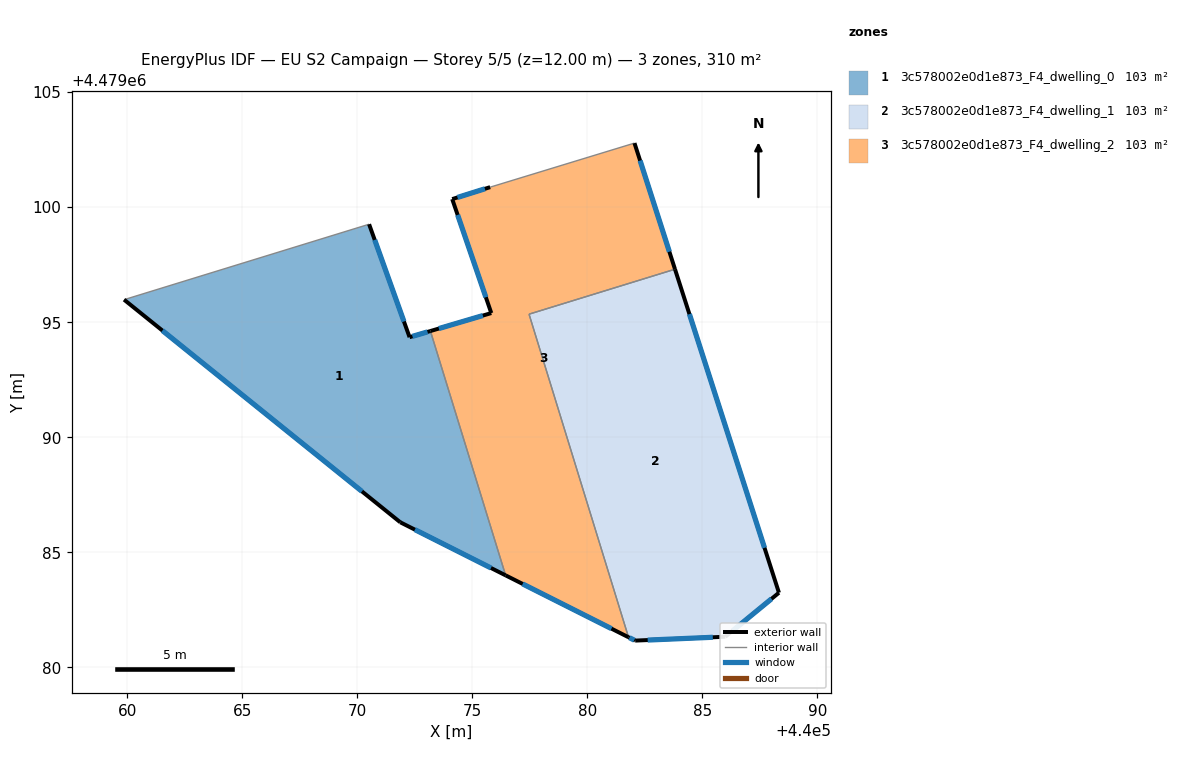
=== STOREY PLAN SPEC (per zone: floor XY polygon, exterior-wall plan segments, windows/doors) ===
zone 1: 3c578002e0d1e873_F4_dwelling_0  (103.4 m²)
  floor: (440076.45, 4479084.00) (440073.18, 4479094.62) (440072.27, 4479094.35) (440070.51, 4479099.26) (440059.86, 4479095.98) (440071.87, 4479086.30)
  exterior wall: (440070.51, 4479099.26) – (440072.27, 4479094.35)  [5.2 m]
    window: (440070.76, 4479098.58) – (440072.03, 4479095.03)  [8.2 m²]
  exterior wall: (440072.27, 4479094.35) – (440073.18, 4479094.62)  [0.9 m]
    window: (440072.40, 4479094.39) – (440073.05, 4479094.58)  [1.5 m²]
  exterior wall: (440076.45, 4479084.00) – (440071.87, 4479086.30)  [5.1 m]
    window: (440075.81, 4479084.32) – (440072.50, 4479085.98)  [8.0 m²]
  exterior wall: (440071.87, 4479086.30) – (440059.86, 4479095.98)  [15.4 m]
    window: (440070.20, 4479087.65) – (440061.53, 4479094.64)  [24.1 m²]
  interior walls: 2
zone 2: 3c578002e0d1e873_F4_dwelling_1  (103.4 m²)
  floor: (440088.33, 4479083.24) (440083.81, 4479097.30) (440077.47, 4479095.35) (440081.79, 4479081.31) (440082.08, 4479081.16) (440086.00, 4479081.33)
  exterior wall: (440083.81, 4479097.30) – (440088.33, 4479083.24)  [14.8 m]
    window: (440084.44, 4479095.35) – (440087.70, 4479085.19)  [23.1 m²]
  exterior wall: (440088.33, 4479083.24) – (440086.00, 4479081.33)  [3.0 m]
    window: (440088.00, 4479082.98) – (440086.32, 4479081.59)  [4.7 m²]
  exterior wall: (440086.00, 4479081.33) – (440082.08, 4479081.16)  [3.9 m]
    window: (440085.45, 4479081.31) – (440082.62, 4479081.18)  [6.1 m²]
  exterior wall: (440082.08, 4479081.16) – (440081.79, 4479081.31)  [0.3 m]
    window: (440082.04, 4479081.18) – (440081.83, 4479081.29)  [0.5 m²]
  interior walls: 2
zone 3: 3c578002e0d1e873_F4_dwelling_2  (103.4 m²)
  floor: (440081.79, 4479081.31) (440077.47, 4479095.35) (440083.81, 4479097.30) (440082.05, 4479102.79) (440075.78, 4479100.87) (440074.13, 4479100.35) (440075.82, 4479095.40) (440073.18, 4479094.62) (440076.45, 4479084.00)
  exterior wall: (440082.05, 4479102.79) – (440083.81, 4479097.30)  [5.8 m]
    window: (440082.29, 4479102.02) – (440083.56, 4479098.06)  [9.0 m²]
  exterior wall: (440081.79, 4479081.31) – (440076.45, 4479084.00)  [6.0 m]
    window: (440081.05, 4479081.68) – (440077.19, 4479083.62)  [9.4 m²]
  exterior wall: (440073.18, 4479094.62) – (440075.82, 4479095.40)  [2.8 m]
    window: (440073.55, 4479094.72) – (440075.46, 4479095.29)  [4.3 m²]
  exterior wall: (440075.82, 4479095.40) – (440074.13, 4479100.35)  [5.2 m]
    window: (440075.59, 4479096.08) – (440074.36, 4479099.66)  [8.2 m²]
  exterior wall: (440074.13, 4479100.35) – (440075.78, 4479100.87)  [1.7 m]
    window: (440074.35, 4479100.42) – (440075.55, 4479100.80)  [2.7 m²]
  interior walls: 4

=== DERIVED (storey summary) ===
Building: EU S2 Campaign
Storey: 5 of 5  (floor level z = 12.00 m)
Storey gross floor area: 310.2 m²
Zones on this storey: 3
  - 3c578002e0d1e873_F4_dwelling_0: floor 103.4 m²; exterior wall 26.7 m (80.1 m²); 4 window(s) 41.8 m²; WWR 52.2%
  - 3c578002e0d1e873_F4_dwelling_1: floor 103.4 m²; exterior wall 22.0 m (66.1 m²); 4 window(s) 34.5 m²; WWR 52.2%
  - 3c578002e0d1e873_F4_dwelling_2: floor 103.4 m²; exterior wall 21.5 m (64.4 m²); 5 window(s) 33.6 m²; WWR 52.2%
Zone adjacency (shared interzone walls):
  - 3c578002e0d1e873_F4_dwelling_0 ↔ 3c578002e0d1e873_F4_dwelling_2
  - 3c578002e0d1e873_F4_dwelling_1 ↔ 3c578002e0d1e873_F4_dwelling_2